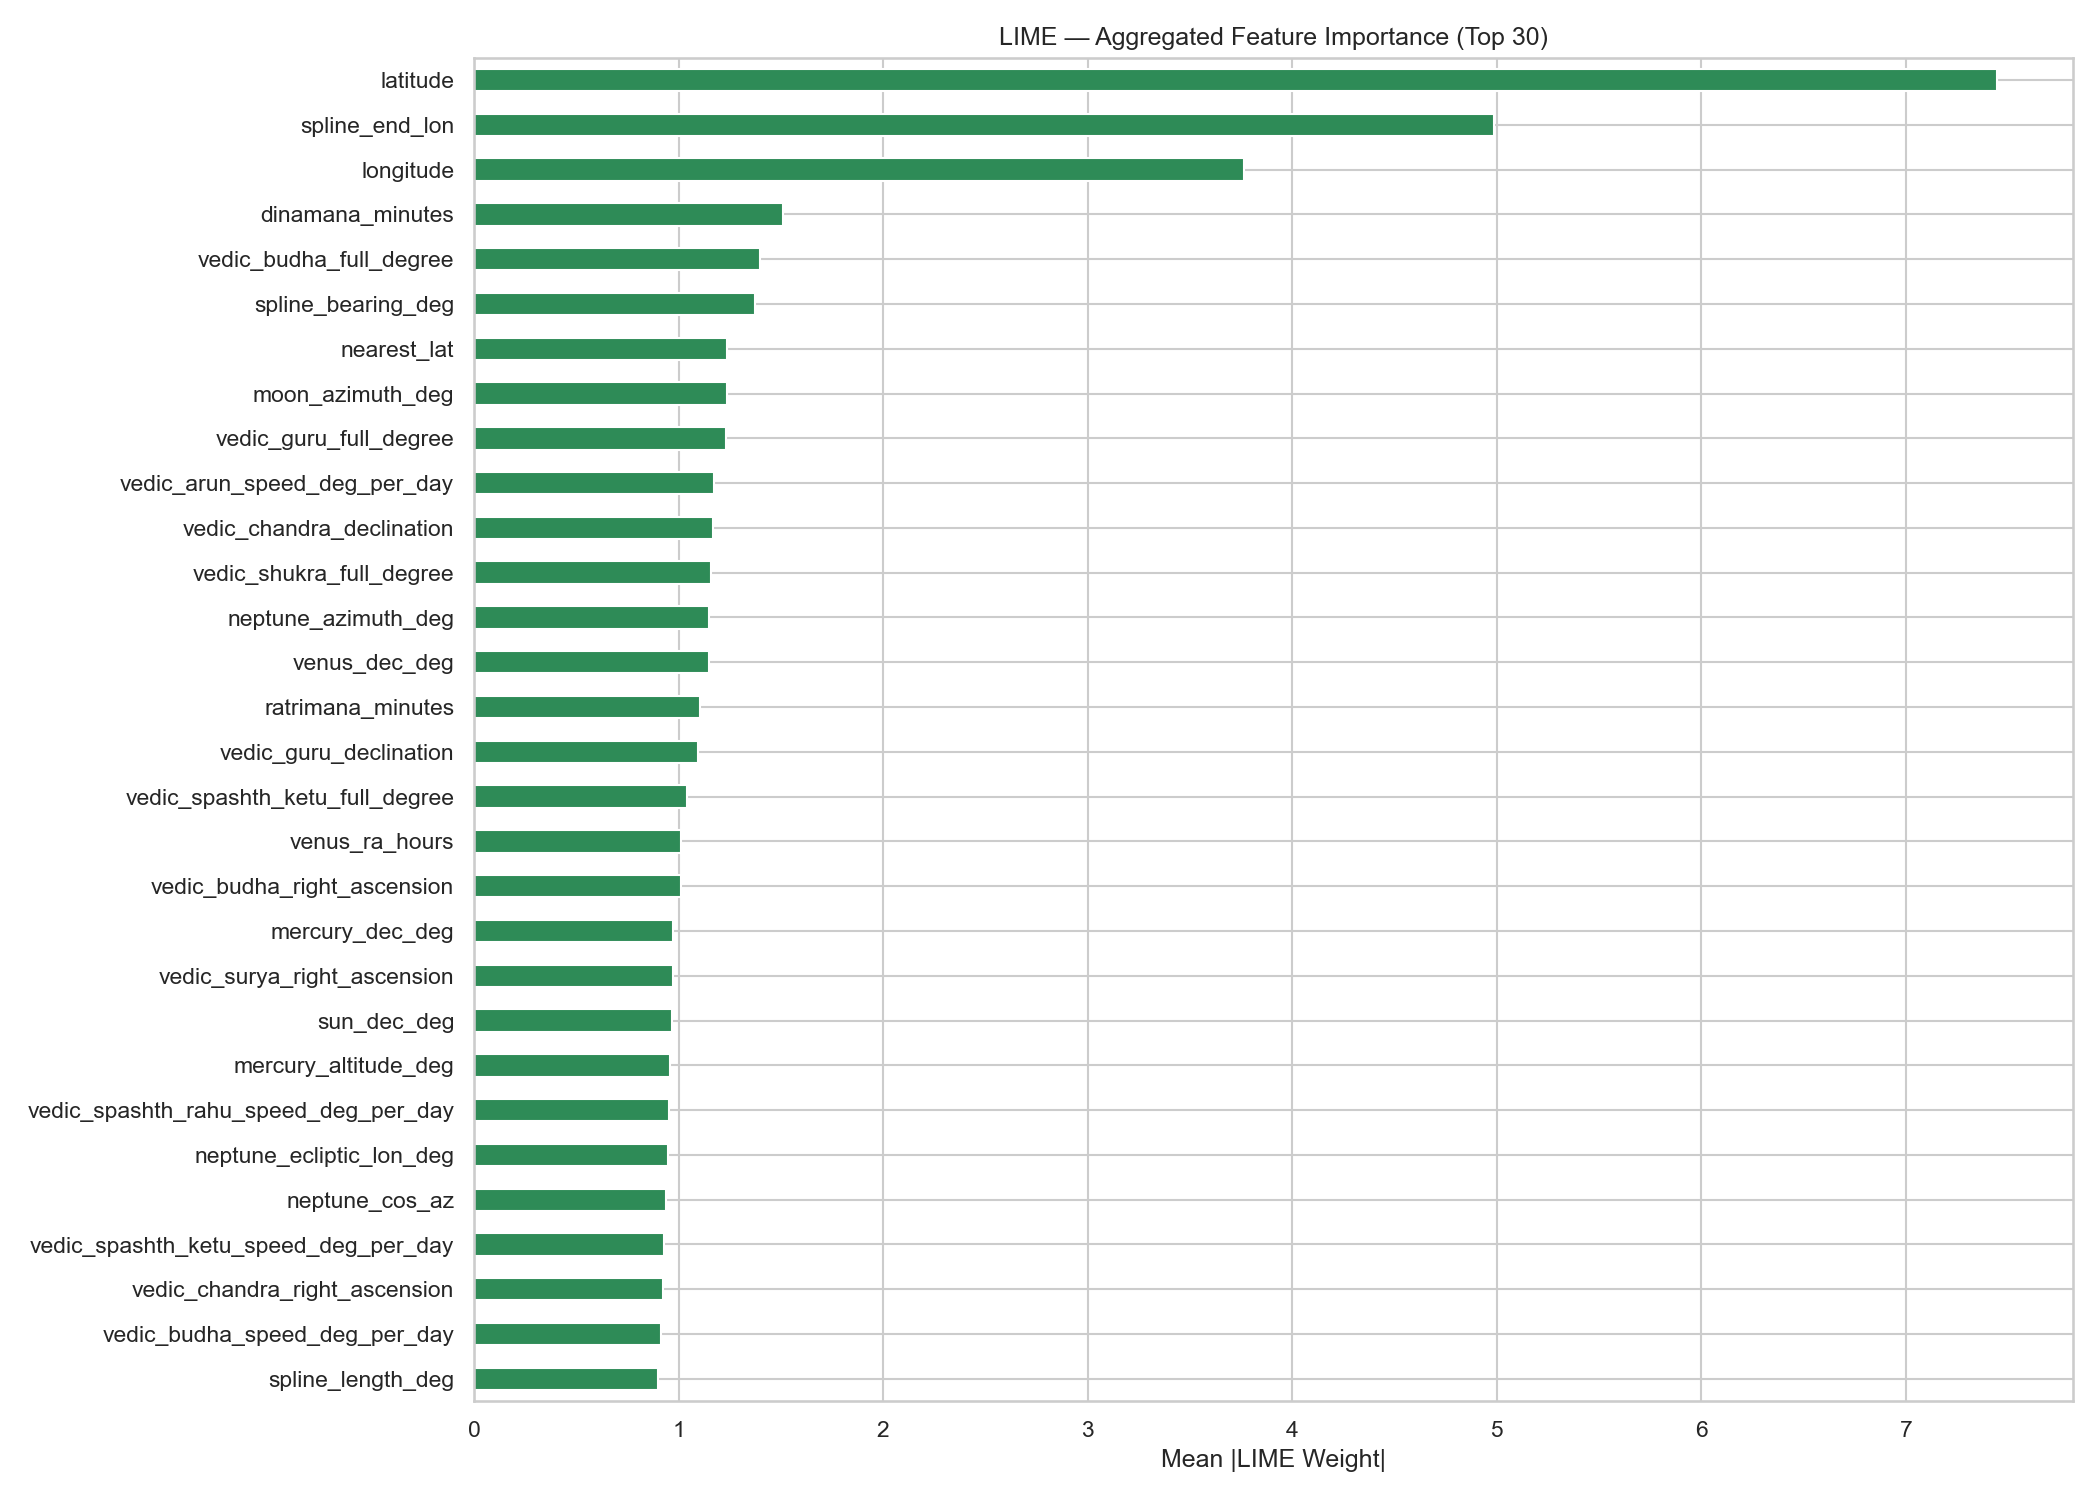

Values plotted in this chart, from the file beside it:
, 0
latitude, 7.445
spline_end_lon, 4.985
longitude, 3.765
dinamana_minutes, 1.509
vedic_budha_full_degree, 1.4
spline_bearing_deg, 1.372
nearest_lat, 1.238
moon_azimuth_deg, 1.235
vedic_guru_full_degree, 1.232
vedic_arun_speed_deg_per_day, 1.174
vedic_chandra_declination, 1.167
vedic_shukra_full_degree, 1.159
neptune_azimuth_deg, 1.151
venus_dec_deg, 1.147
ratrimana_minutes, 1.106
vedic_guru_declination, 1.093
vedic_spashth_ketu_full_degree, 1.04
venus_ra_hours, 1.012
vedic_budha_right_ascension, 1.01
mercury_dec_deg, 0.974
vedic_surya_right_ascension, 0.9734
sun_dec_deg, 0.9683
mercury_altitude_deg, 0.9593
vedic_spashth_rahu_speed_deg_per_day, 0.9545
neptune_ecliptic_lon_deg, 0.9482
neptune_cos_az, 0.9376
vedic_spashth_ketu_speed_deg_per_day, 0.9264
vedic_chandra_right_ascension, 0.9248
vedic_budha_speed_deg_per_day, 0.9118
spline_length_deg, 0.9005
vedic_mangal_padam, 0.8832
moon_altitude_deg, 0.8665
jupiter_sin_az, 0.8626
vedic_arun_full_degree, 0.8569
saturn_azimuth_deg, 0.8538
mars_sin_az, 0.8431
vedic_spashth_ketu_declination, 0.8397
vedic_ketu_padam, 0.832
neptune_ecliptic_lat_deg, 0.8219
vedic_arun_right_ascension, 0.82
uranus_ecliptic_lon_deg, 0.8115
vedic_rahu_right_ascension, 0.7999
vedic_shukra_declination, 0.7996
uranus_altitude_deg, 0.7995
venus_sin_alt, 0.7955
elevation, 0.7912
vedic_surya_padam, 0.7832
uranus_azimuth_deg, 0.7823
jupiter_sin_alt, 0.7776
mercury_ecliptic_lon_deg, 0.765
mars_cos_az, 0.7574
vedic_shani_declination, 0.7526
spline_displacement, 0.7516
vedic_rahu_padam, 0.74
saturn_dec_deg, 0.7393
mars_dec_deg, 0.7302
sun_altitude_deg, 0.7173
moon_ra_hours, 0.7116
spline_point_count, 0.6983
moon_ecliptic_lon_deg, 0.6949
... 125 more rows
